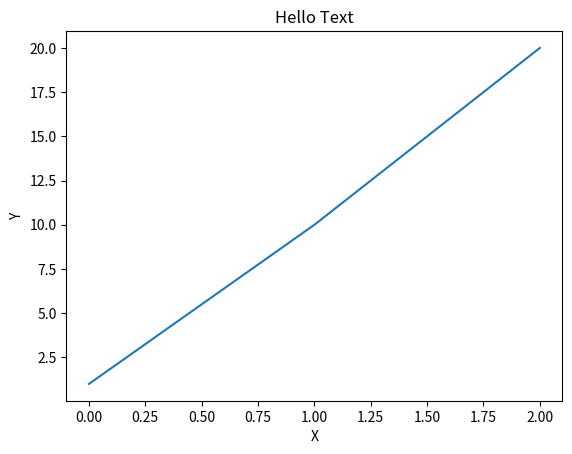

Write the Python code that produced this figure.
import matplotlib.pyplot as plt
import numpy as np

plt.plot([1, 10, 20])
plt.xlabel('X')
plt.ylabel('Y')
plt.title("Hello Text")
plt.show()
